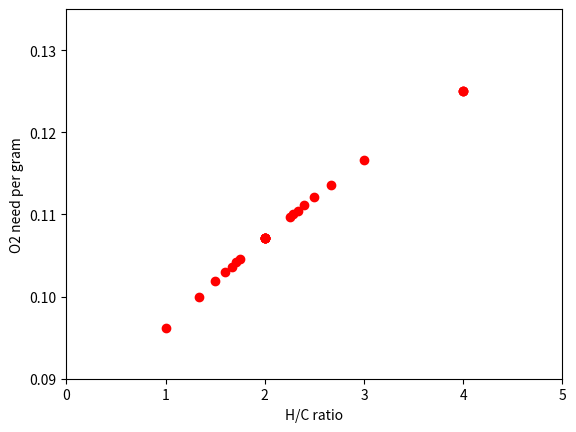

The matplotlib source for this figure:
import matplotlib.pyplot as plt

def getRatio(numerator, denominator):
    if type(denominator) != int and type(numerator) != int:
        print('Parameters should be integer : getRatio')
        return
    return numerator / denominator


def buildHydroCarbon(num_carbons):
    hydro_carbons = [] 
    # C_nH_2n-2, C_nH_2n, C_nH_2n+2
    if num_carbons == 1:
        hydro_carbons.append({'name': 'C_1 H-4', 'num_carbons': 1, 'num_hydrogen': 4})
        return hydro_carbons
    for num in range(1, 4):
        num_hydrogen = num_carbons * 2 + 2 * (num-2)
        name = 'C_%d H_%d' %(num_carbons, num_hydrogen)
        hydro_carbons.append({'name': name, 'num_carbons': num_carbons, 'num_hydrogen': num_hydrogen})
    return hydro_carbons

def howMuchOxygenNeeded(hydro_carbons):
    oxygen_needed = hydro_carbons['num_carbons'] + (hydro_carbons['num_hydrogen'] / 4)
    oxygen_needed_per_gram = oxygen_needed / (12*hydro_carbons['num_carbons'] + hydro_carbons['num_hydrogen'])
    return oxygen_needed_per_gram

for step in range(1, 9):
    hydrocarbons = buildHydroCarbon(step)
    # print(hydrocarbons)
    # (ratio, oxygen_needed)
    ratio, oxygen_needed = 0., 0.
    for num in range(1,4):
        if step == 1:
            ratio, oxygen_needed =                 getRatio(hydrocarbons[0]['num_hydrogen'], hydrocarbons[0]['num_carbons']), howMuchOxygenNeeded(hydrocarbons[0])
        else:
            ratio, oxygen_needed =                 getRatio(hydrocarbons[num-1]['num_hydrogen'], hydrocarbons[num-1]['num_carbons']), howMuchOxygenNeeded(hydrocarbons[num-1])
        print(ratio, oxygen_needed)
        plt.plot(ratio, oxygen_needed, 'ro')

plt.ylabel('O2 need per gram')
plt.xlabel('H/C ratio')
plt.axis([0, 5, 0.09, 0.135])
plt.show()